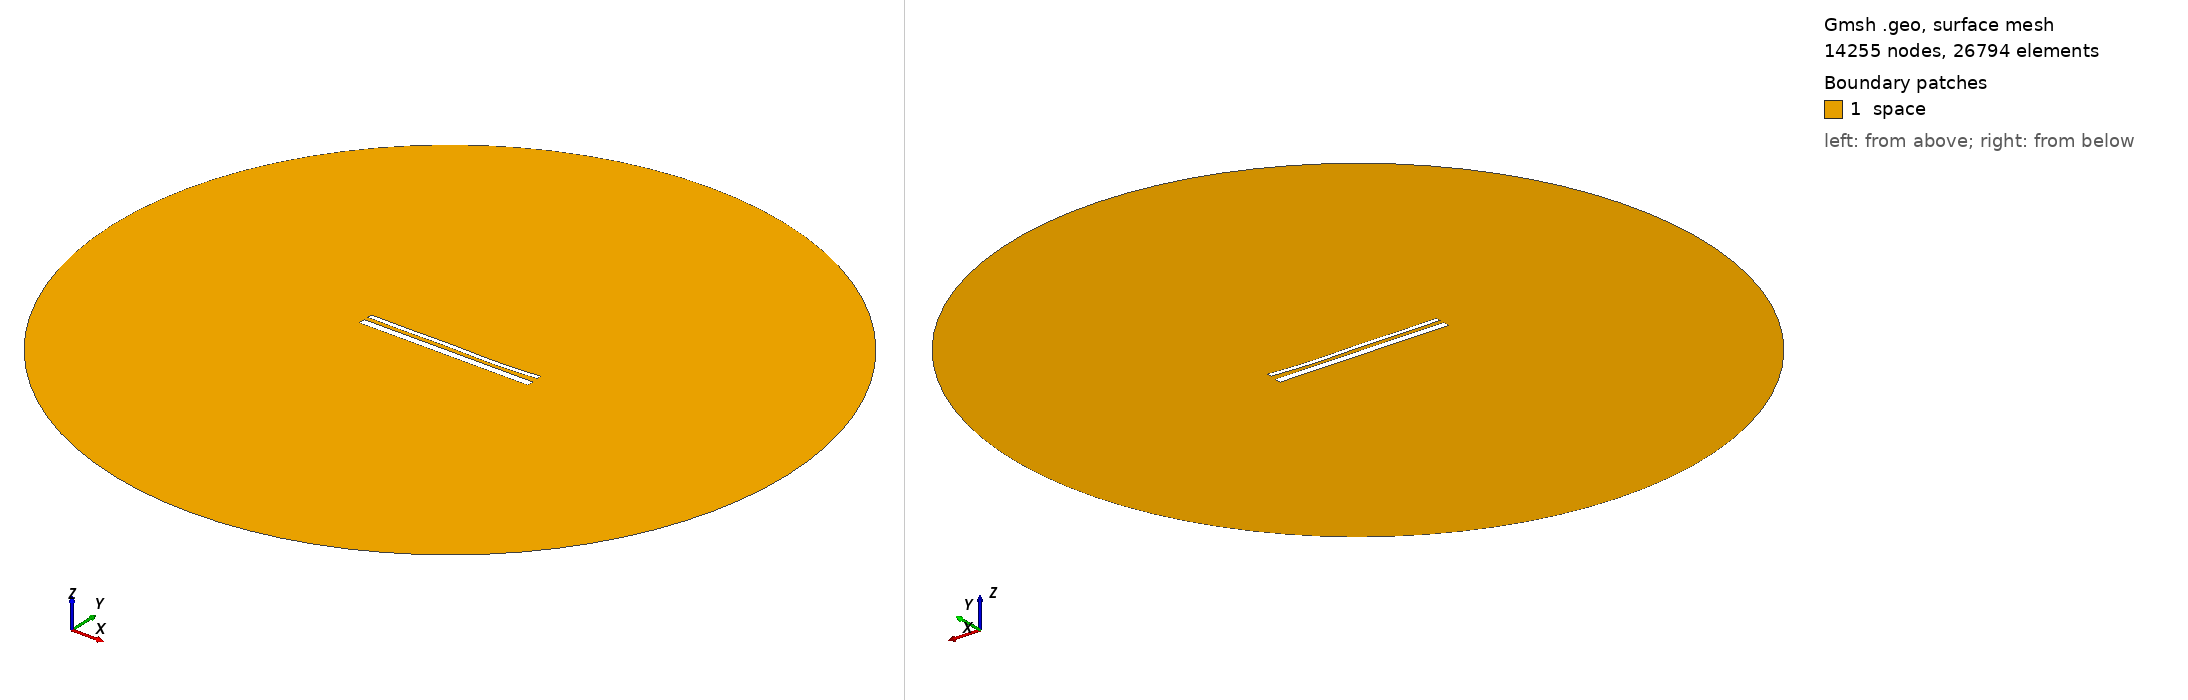

Gmsh geometry script, surface-meshed: 14255 nodes, 26794 surface elements. Boundary patches (legend numbers): 1 space. Left view from above one corner, right view from below the opposite corner. Legend entries are the model's physical surfaces. The drawing asked Gmsh for element sizes between 1% and 20% of the model's largest extent; the script's own settings can give other sizes.

=== 14771.geo (drawn) ===
//---------------------------------------
// Geometry kernel
//---------------------------------------

SetFactory("OpenCASCADE");



//---------------------------------------
// Parameters of the geometry
//---------------------------------------

// Overetch of the upper plate
overetch = 0.5;

// Distance between the plates
distance = 2.25;

// Discretization over the x axis (for the deformation)
nx = 50; 

// Length of the plate
L = 100 - overetch; 

// Number of modes
n = 4; 

// 1st mode coefficient
coeff(1) = 0.07499999999999998;
beta(1) = 0.596864 * 3.1415926535 / L;

// 2nd mode coefficient
coeff(2) = -0.15;
beta(2) = 1.49418 * 3.1415926535 / L;

// 3rd mode coefficient
coeff(3) = 0.15;
beta(3) = 2.50025 * 3.1415926535 / L;

// 4th mode coefficient
coeff(4) = -0.15;
beta(4) = 3.49999 * 3.1415926535 / L;



//---------------------------------------
// Upper plate (deformed rectangle)
//---------------------------------------

// Coordiantes of the upper plate
xmin = -50;
xmax = 50 - overetch;

// Height of the upper plate
yheight = 4 - 2 * overetch;

// Indexes of the points
UpperID[] = {};
LowerID[] = {};
LeftID[] = {};
RightID[] = {};

// Point index
p = 1;

// Horizontal edges
For i In {1:nx}
    x = xmin + (i-1)*(xmax - xmin)/(nx-1);

    y_bottom = distance / 2 + overetch;
    For j In {1:n}
        C = (Cosh(beta(j)*L) + Cos(beta(j)*L)) / (Sinh(beta(j)*L) + Sin(beta(j)*L));
        y_bottom  = y_bottom + coeff(j) * (Cosh(beta(j)*(x+50)) - Cos(beta(j)*(x+50)) - C * (Sinh(beta(j)*(x+50)) - Sin(beta(j)*(x+50))));
    EndFor

    y_top = y_bottom + yheight;

    Point(p) = {x, y_top, 0, 1.0};
    UpperID[i] = p;
    p = p + 1;

    Point(p) = {x, y_bottom, 0, 1.0};
    LowerID[i] = p;
    p = p + 1;
EndFor

// Create point lists
UpperPts[] = {}; LowerPts[] = {};
For i In {1:nx}
  UpperPts[] += {UpperID[i]};
  LowerPts[] += {LowerID[i]};
EndFor

// Build splines
Spline(1) = {UpperPts[]};
Spline(2) = {LowerPts[]};
Line(3) = {LowerPts[nx-1], UpperPts[nx-1]};
Line(4) = {LowerPts[0], UpperPts[0]};

// Build the plane surface
Curve Loop(1) = {2, 3, -1, -4};
Plane Surface(1) = {1};



//---------------------------------------
// Lower plate (rectangle)
//---------------------------------------

// Vertices
Point(1001) = {-50, -1, 0, 1.0};
Point(1002) = { 50, -1, 0, 1.0};
Point(1003) = { 50,  -5, 0, 1.0};
Point(1004) = {-50,  -5, 0, 1.0};

// Edges
Line(5) = {1001, 1002};
Line(6) = {1002, 1003};
Line(7) = {1003, 1004};
Line(8) = {1004, 1001};

// Plane surface
Line Loop(2) = {5, 6, 7, 8};
Plane Surface(2) = {2}; 



//---------------------------------------
// Outer (fictious) boundary
//---------------------------------------

// Points
Point(1005) = {0, 0, 0};       // Center
Point(1006) = {200, 0, 0};     // Start point
Point(1007) = {0, 200, 0};     // 90 degrees
Point(1008) = {-200, 0, 0};    // 180 degrees
Point(1009) = {0, -200, 0};    // 270 degrees

// Circle arcs (each needs start, center, end)
Circle(9) = {1006, 1005, 1007};
Circle(10) = {1007, 1005, 1008};
Circle(11) = {1008, 1005, 1009};
Circle(12) = {1009, 1005, 1006};

// Plane surface for the entire domain
Curve Loop(3) = {9, 10, 11, 12};
Surface(3) = {3};

// Subtract the plates from the whole domain to obtain the actual domain where we want to solve the equations
BooleanDifference{ Surface{3}; Delete; }{ Surface{1}; Surface{2}; Delete; }




//---------------------------------------
// Transfinite Lines/Curves
//---------------------------------------

// Set the number of points on the boundaries
r = 7;

// Plates
Transfinite Curve {1, 2} = 50*r Using Progression 1;
Transfinite Curve {3, 4} = 2*r Using Progression 1;
Transfinite Line {5, 7} = 50*r Using Progression 1;
Transfinite Line {6, 8} = 2*r Using Progression 1;

// Outer boundary
Transfinite Line {9, 10, 11, 12} = 20 Using Progression 1;



//---------------------------------------
// Physical groups
//---------------------------------------                

// Physical curves (boundaries)
Physical Line("force_segment", 10) = {2};
Physical Line("upper_plate", 11) = {1, 3, 4};
Physical Line("lower_plate", 12) = {5, 6, 7, 8};
Physical Line("boundary", 20) = {9, 10, 11, 12};

// Physical Surfaces
Physical Surface("space", 30) = {3};



//---------------------------------------
// 6. Generate the Mesh
//---------------------------------------

// 2D mesh generation
Mesh 2;
